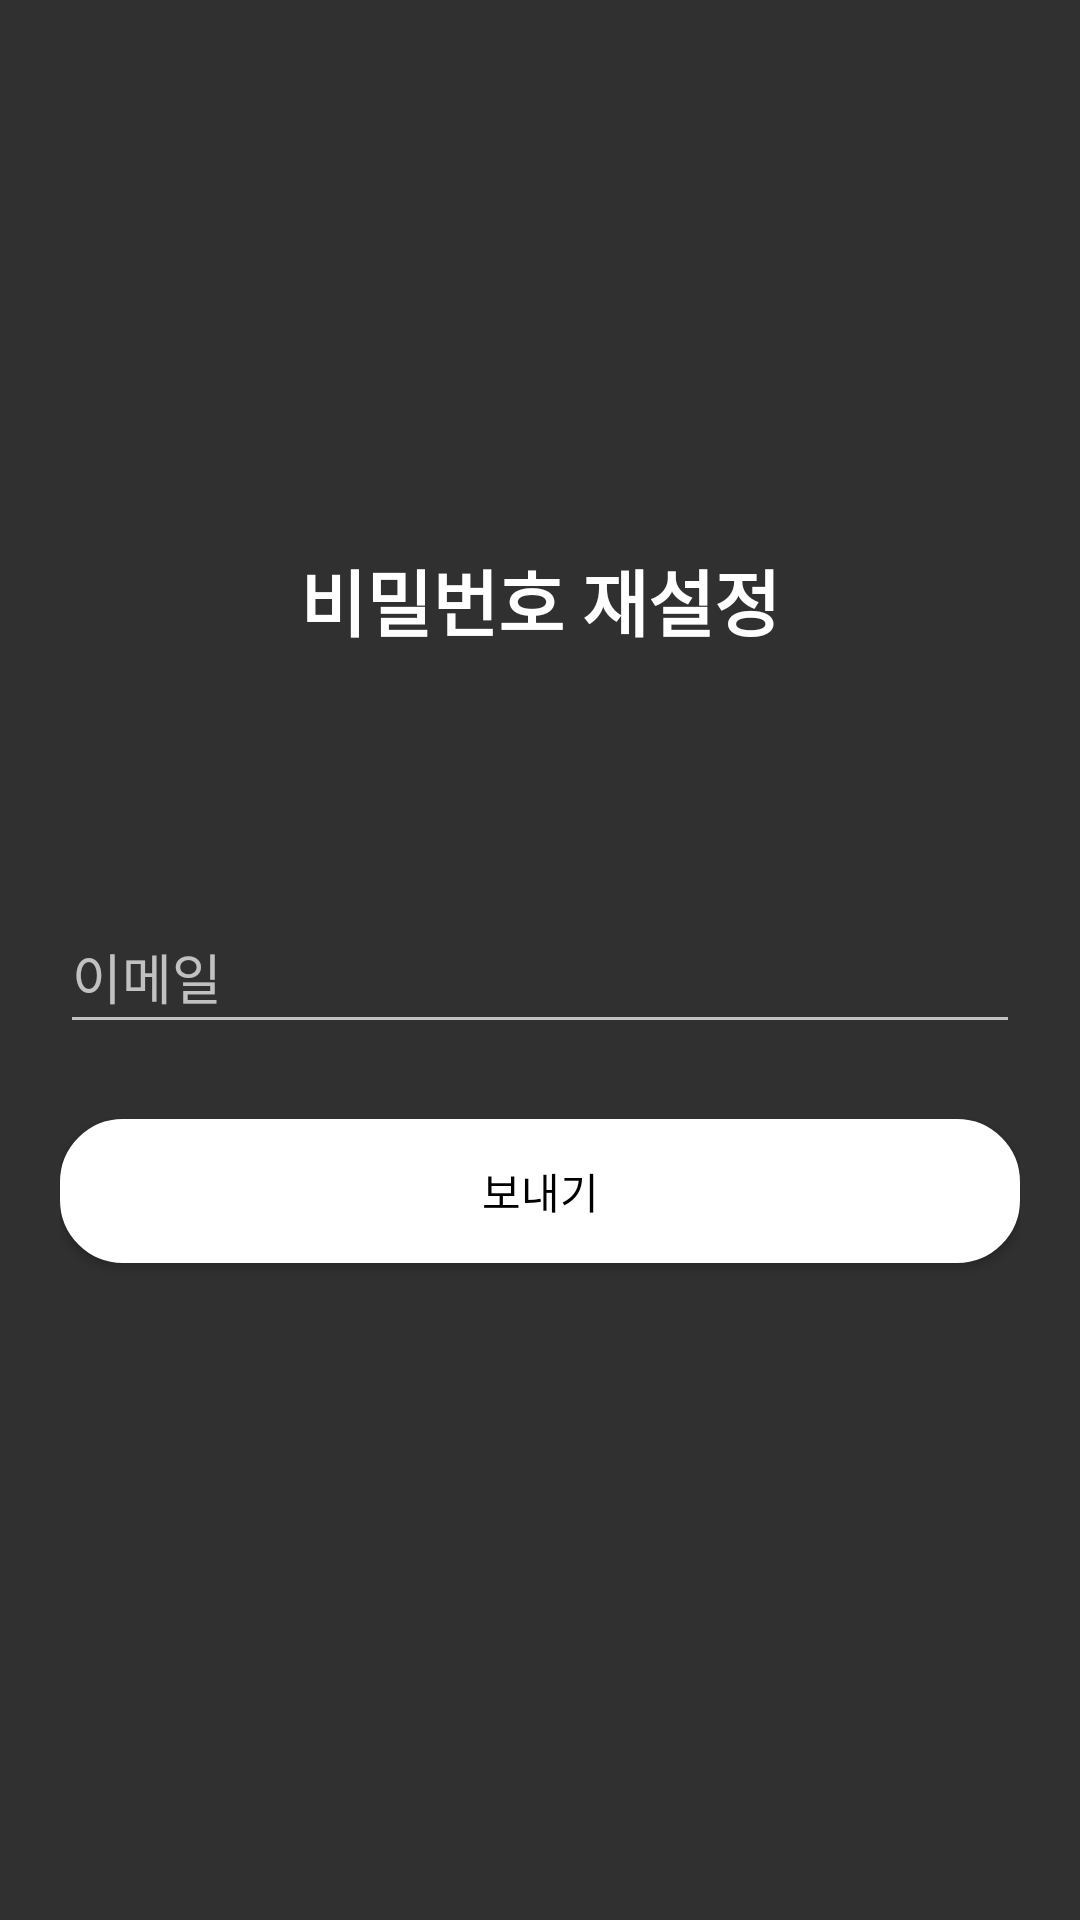

Reconstruct the res/layout file that produces this screen, plus the resources it refers to.
<!-- AndroidManifest.xml: application theme Theme.SNS_Project -->
<!-- res/layout/activity_password_reset.xml -->
<?xml version="1.0" encoding="utf-8"?>
<RelativeLayout xmlns:android="http://schemas.android.com/apk/res/android"
    xmlns:tools="http://schemas.android.com/tools"
    android:layout_width="match_parent"
    android:layout_height="match_parent"
    android:orientation="vertical"
    android:paddingTop="100dp">

    <LinearLayout
        android:layout_width="match_parent"
        android:layout_height="wrap_content"
        android:orientation="vertical">

        <TextView
            android:id="@+id/titleTextView"
            android:layout_width="match_parent"
            android:layout_height="200dp"
            android:gravity="center"
            android:text="비밀번호 재설정"
            android:textColor="#FFFFFF"
            android:textSize="24sp"
            android:textStyle="bold" />

        <LinearLayout
            android:layout_width="match_parent"
            android:layout_height="match_parent"
            android:layout_marginLeft="20dp"
            android:layout_marginRight="20dp"
            android:orientation="vertical">

            <EditText
                android:id="@+id/emailEditText"
                android:layout_width="match_parent"
                android:layout_height="wrap_content"
                android:layout_marginBottom="5dp"
                android:ems="10"
                android:hint="이메일"
                android:inputType="textEmailAddress"
                android:minHeight="48dp" />

            <Button
                android:id="@+id/sendButton"
                android:layout_width="match_parent"
                android:layout_height="wrap_content"
                android:layout_marginVertical="20dp"
                android:background="@drawable/button_shape"
                android:text="보내기"
                android:textColor="@color/black" />
        </LinearLayout>


    </LinearLayout>


    <include
        layout="@layout/view_loader"
        android:layout_width="match_parent"
        android:layout_height="match_parent"
        android:visibility="gone"/>

</RelativeLayout>
<!-- res/layout/view_loader.xml (included above) -->
<?xml version="1.0" encoding="utf-8"?>
<RelativeLayout xmlns:android="http://schemas.android.com/apk/res/android"
    android:id="@+id/loaderLayout"
    android:layout_width="match_parent"
    android:layout_height="match_parent"
    android:background="#A34A4A4A">

    <ProgressBar
        android:id="@+id/progressBar"
        style="?android:attr/progressBarStyle"
        android:layout_width="wrap_content"
        android:layout_height="wrap_content"
        android:layout_centerInParent="true" />

</RelativeLayout>
<!-- resources referenced by this layout -->
<resources>
  <!-- drawable button_shape (drawable) -->
  <?xml version="1.0" encoding="utf-8"?>
  <selector xmlns:android="http://schemas.android.com/apk/res/android">
      <item android:state_pressed="true" >
          <shape>
              <gradient
                  android:startColor="#FFFFFF"
                  android:endColor="#FFFFFF"
                  android:angle="270" />
              <stroke
                  android:width="2dp"
                  android:color="#FFFFFF" />
              <corners
                  android:radius="20dp" />
              <padding
                  android:left="10dp"
                  android:top="10dp"
                  android:right="10dp"
                  android:bottom="10dp"/>
          </shape>
      </item>
  
      
  
  
      <item android:state_focused="true">
          <shape>
              <gradient
                  android:startColor="#FFFFFF"
                  android:endColor="#FFFFFF"
                  android:angle="270" />
              <stroke
                  android:width="2dp"
                  android:color="#FFFFFF" />
              <corners
                  android:radius="2dp" />
              <padding
                  android:left="10dp"
                  android:top="10dp"
                  android:right="10dp"
                  android:bottom="10dp"/>
          </shape>
      </item>
      
  
  
      <item>
          <shape>
              <gradient
                  android:startColor="#FFFFFF"
                  android:endColor="#FFFFFF"
                  android:angle="90" />
              <stroke
                  android:width="2dp"
                  android:color="#FFFFFF" />
              <corners
                  android:radius="20dp" />
              <padding
                  android:left="10dp"
                  android:top="10dp"
                  android:right="10dp"
                  android:bottom="10dp"/>
          </shape>
      </item>
      
  </selector>
  <style name="Theme.SNS_Project" parent="Theme.AppCompat">
          
          <item name="windowNoTitle">true</item>
          <item name="android:windowFullscreen">true</item>
          
          <item name="colorPrimary">@color/purple_500</item>
          <item name="colorPrimaryVariant">@color/purple_700</item>
          <item name="colorOnPrimary">@color/white</item>
          
          <item name="colorSecondary">@color/teal_200</item>
          <item name="colorSecondaryVariant">@color/teal_700</item>
          <item name="colorOnSecondary">@color/black</item>
          
          <item name="android:statusBarColor" tools:targetApi="l">?attr/colorPrimaryVariant</item>
          
      </style>
  <!-- not gathered from this repository: default colours our renderer supplied (Android Studio template values) -->
  <color name="purple_500">#FF6200EE</color>
  <color name="purple_700">#FF3700B3</color>
  <color name="teal_200">#FF03DAC5</color>
  <color name="teal_700">#FF018786</color>
  <color name="black">#FF000000</color>
  <color name="white">#FFFFFFFF</color>
</resources>
